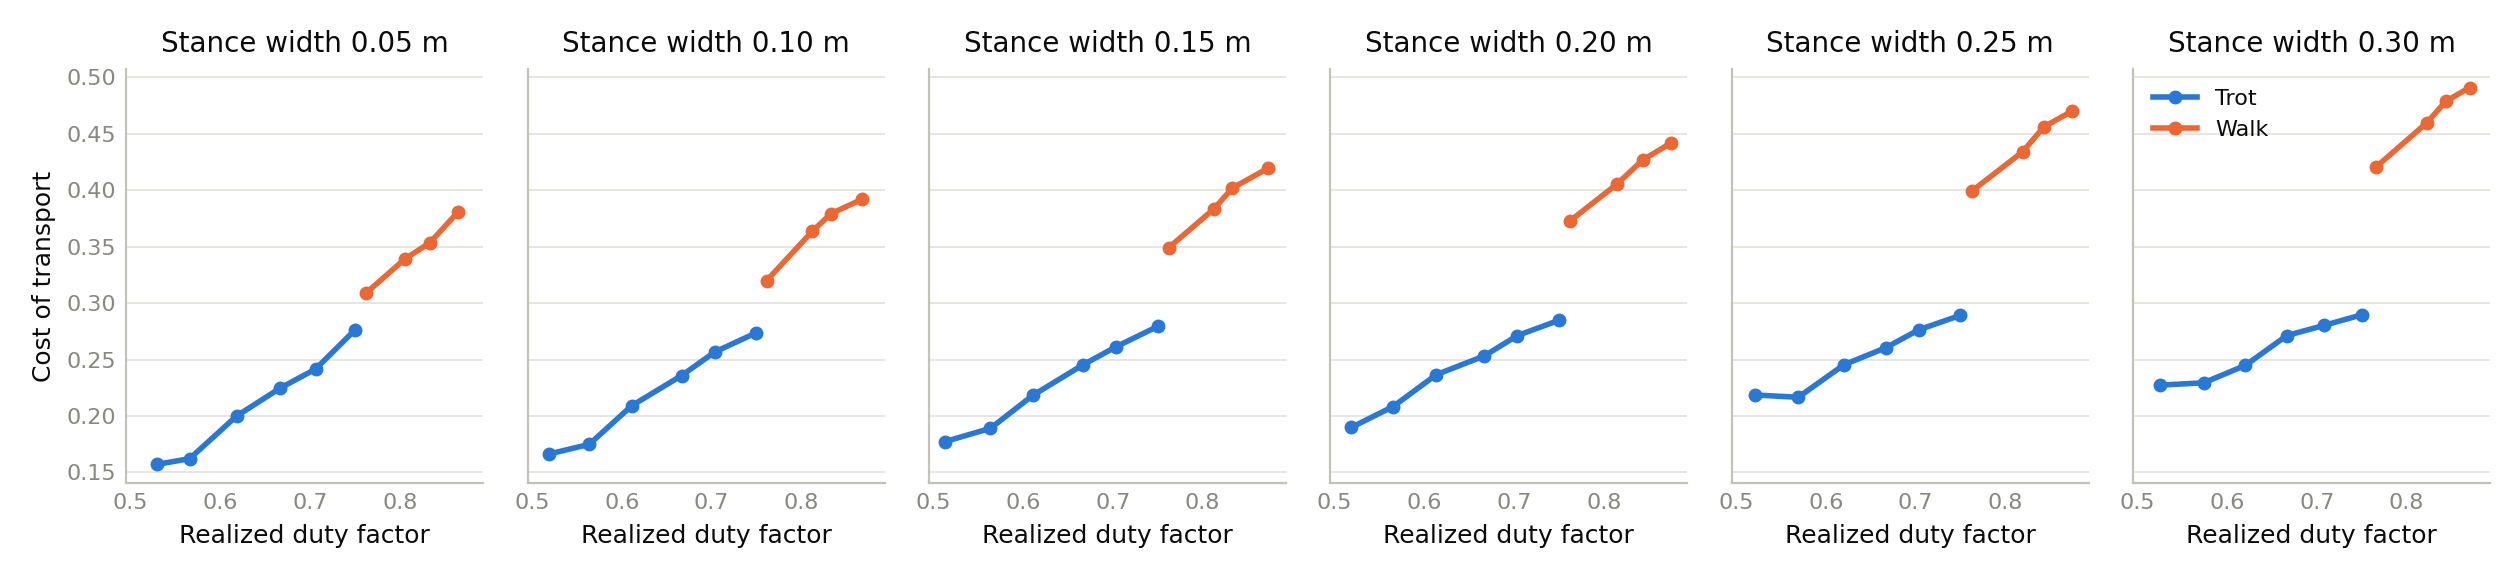

The file beside this chart, header and first rows:
gait, step_width, command_df, achieved_df_median, positive_mechanical_cot_median, trials, periods
trot, 0.05, 0.5, 0.5294, 0.1571, 380, 0.4 0.48 0.54
trot, 0.05, 0.55, 0.5656, 0.1621, 335, 0.4 0.48 0.54
trot, 0.05, 0.6, 0.6181, 0.2, 372, 0.4 0.48 0.54
trot, 0.05, 0.65, 0.6667, 0.2247, 372, 0.4 0.48 0.54
trot, 0.05, 0.7, 0.706, 0.2416, 378, 0.4 0.48 0.54
trot, 0.05, 0.75, 0.75, 0.2763, 384, 0.4 0.48 0.54
trot, 0.1, 0.5, 0.5185, 0.1662, 384, 0.4 0.48 0.54
trot, 0.1, 0.55, 0.5637, 0.1748, 384, 0.4 0.48 0.54
trot, 0.1, 0.6, 0.6111, 0.2091, 384, 0.4 0.48 0.54
trot, 0.1, 0.65, 0.6667, 0.2358, 384, 0.4 0.48 0.54
trot, 0.1, 0.7, 0.7037, 0.2567, 384, 0.4 0.48 0.54
trot, 0.1, 0.75, 0.75, 0.2738, 384, 0.4 0.48 0.54
trot, 0.15, 0.5, 0.5132, 0.1773, 384, 0.4 0.48 0.54
trot, 0.15, 0.55, 0.5637, 0.189, 384, 0.4 0.48 0.54
trot, 0.15, 0.6, 0.6111, 0.2184, 384, 0.4 0.48 0.54
trot, 0.15, 0.65, 0.6667, 0.2453, 384, 0.4 0.48 0.54
trot, 0.15, 0.7, 0.7037, 0.2614, 384, 0.4 0.48 0.54
trot, 0.15, 0.75, 0.75, 0.2793, 384, 0.4 0.48 0.54
trot, 0.2, 0.5, 0.5185, 0.1898, 384, 0.4 0.48 0.54
trot, 0.2, 0.55, 0.5648, 0.2082, 384, 0.4 0.48 0.54
trot, 0.2, 0.6, 0.6134, 0.2366, 384, 0.4 0.48 0.54
trot, 0.2, 0.65, 0.6667, 0.2532, 384, 0.4 0.48 0.54
trot, 0.2, 0.7, 0.7037, 0.2713, 384, 0.4 0.48 0.54
trot, 0.2, 0.75, 0.75, 0.2848, 384, 0.4 0.48 0.54
trot, 0.25, 0.5, 0.5208, 0.2186, 384, 0.4 0.48 0.54
trot, 0.25, 0.55, 0.5694, 0.2166, 384, 0.4 0.48 0.54
trot, 0.25, 0.6, 0.6204, 0.2454, 384, 0.4 0.48 0.54
trot, 0.25, 0.65, 0.6667, 0.2604, 384, 0.4 0.48 0.54
trot, 0.25, 0.7, 0.7037, 0.2764, 384, 0.4 0.48 0.54
trot, 0.25, 0.75, 0.75, 0.2892, 384, 0.4 0.48 0.54
trot, 0.3, 0.5, 0.525, 0.2273, 384, 0.4 0.48 0.54
trot, 0.3, 0.55, 0.5741, 0.2294, 384, 0.4 0.48 0.54
trot, 0.3, 0.6, 0.6204, 0.2448, 384, 0.4 0.48 0.54
trot, 0.3, 0.65, 0.6667, 0.2713, 384, 0.4 0.48 0.54
trot, 0.3, 0.7, 0.7083, 0.2803, 384, 0.4 0.48 0.54
trot, 0.3, 0.75, 0.75, 0.2896, 384, 0.4 0.48 0.54
walk, 0.05, 0.75, 0.7625, 0.3091, 384, 0.4 0.48 0.54
walk, 0.05, 0.8, 0.8056, 0.3392, 384, 0.4 0.48 0.54
walk, 0.05, 0.85, 0.8333, 0.3535, 384, 0.4 0.48 0.54
walk, 0.05, 0.9, 0.8646, 0.3806, 384, 0.4 0.48 0.54
walk, 0.1, 0.75, 0.7615, 0.32, 384, 0.4 0.48 0.54
walk, 0.1, 0.8, 0.8125, 0.3638, 384, 0.4 0.48 0.54
walk, 0.1, 0.85, 0.8333, 0.3793, 384, 0.4 0.48 0.54
walk, 0.1, 0.9, 0.8681, 0.3922, 384, 0.4 0.48 0.54
walk, 0.15, 0.75, 0.7625, 0.3493, 384, 0.4 0.48 0.54
walk, 0.15, 0.8, 0.8125, 0.3834, 384, 0.4 0.48 0.54
walk, 0.15, 0.85, 0.8333, 0.4021, 384, 0.4 0.48 0.54
walk, 0.15, 0.9, 0.8727, 0.4195, 384, 0.4 0.48 0.54
walk, 0.2, 0.75, 0.7625, 0.373, 384, 0.4 0.48 0.54
walk, 0.2, 0.8, 0.8148, 0.4056, 384, 0.4 0.48 0.54
walk, 0.2, 0.85, 0.8432, 0.4268, 384, 0.4 0.48 0.54
walk, 0.2, 0.9, 0.875, 0.442, 384, 0.4 0.48 0.54
walk, 0.25, 0.75, 0.7625, 0.3991, 384, 0.4 0.48 0.54
walk, 0.25, 0.8, 0.8194, 0.4341, 384, 0.4 0.48 0.54
walk, 0.25, 0.85, 0.8432, 0.4563, 384, 0.4 0.48 0.54
walk, 0.25, 0.9, 0.875, 0.4704, 384, 0.4 0.48 0.54
walk, 0.3, 0.75, 0.7656, 0.4203, 384, 0.4 0.48 0.54
walk, 0.3, 0.8, 0.8229, 0.46, 384, 0.4 0.48 0.54
walk, 0.3, 0.85, 0.8438, 0.4788, 384, 0.4 0.48 0.54
walk, 0.3, 0.9, 0.8704, 0.4911, 384, 0.4 0.48 0.54
